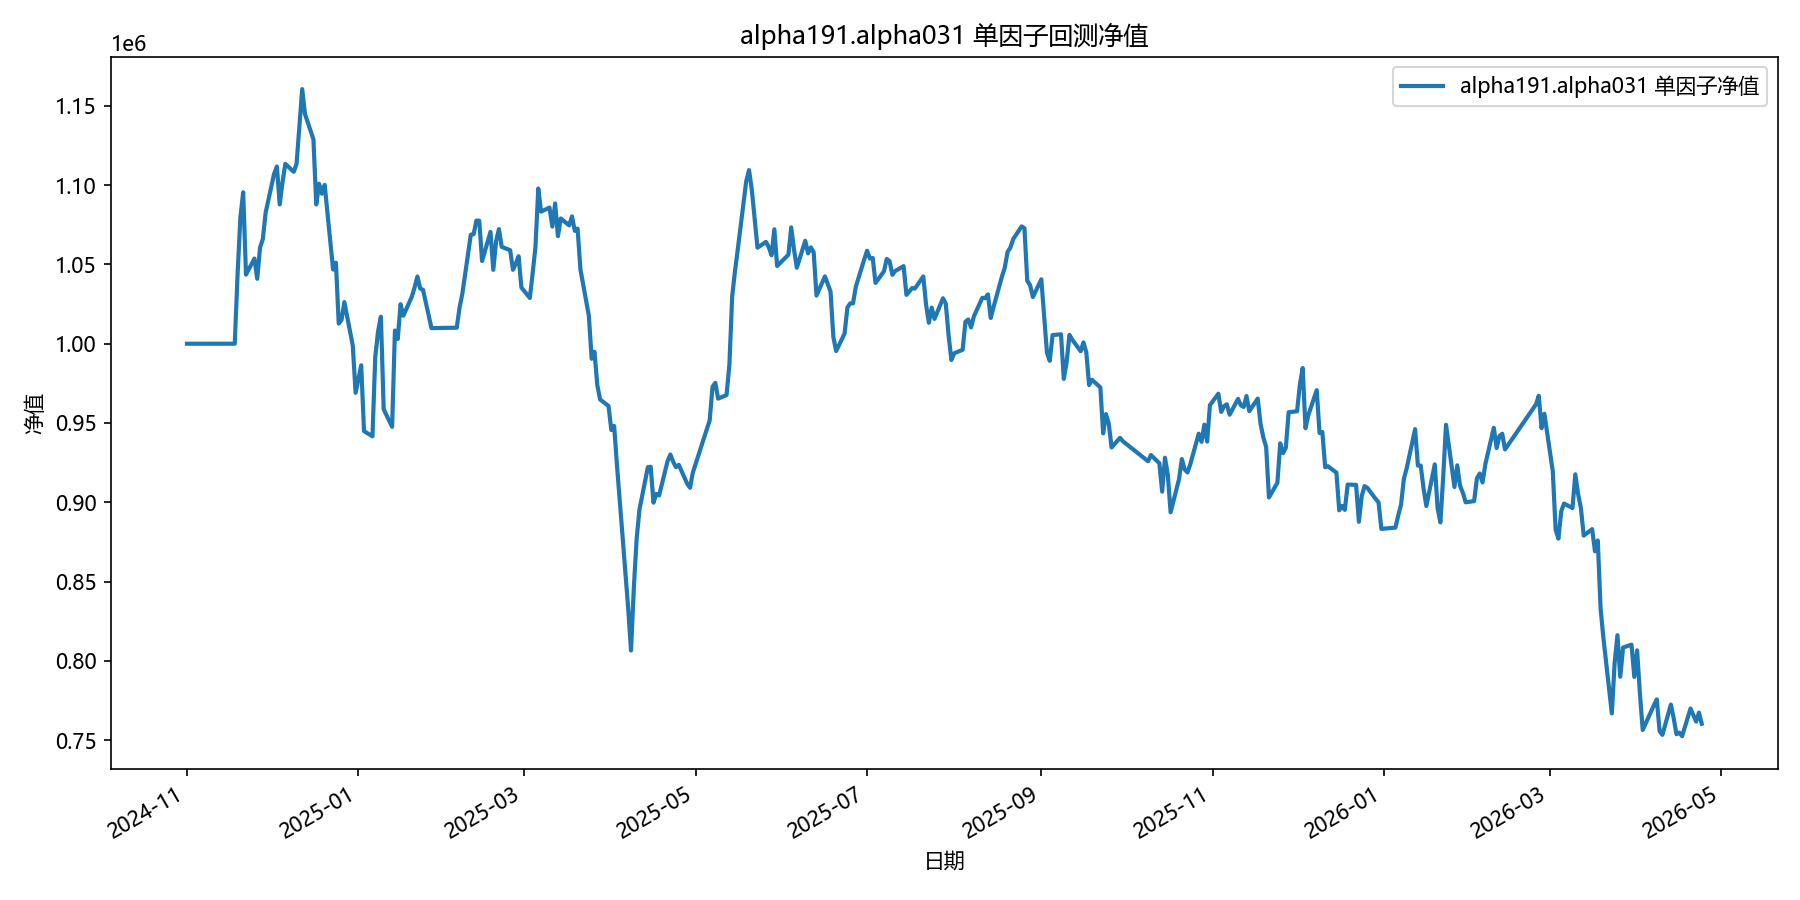

The data file committed next to this chart (first rows):
date, equity
2024-11-01, 1000000
2024-11-04, 1000000
2024-11-05, 1000000
2024-11-06, 1000000
2024-11-07, 1000000
2024-11-08, 1000000
2024-11-11, 1000000
2024-11-12, 1000000
2024-11-13, 1000000
2024-11-14, 1000000
2024-11-15, 1000000
2024-11-18, 1000000
2024-11-19, 1043495
2024-11-20, 1079534
2024-11-21, 1095549
2024-11-22, 1043562
2024-11-25, 1053730
2024-11-26, 1040974
2024-11-27, 1060616
2024-11-28, 1066056
2024-11-29, 1082737
2024-12-02, 1107152
2024-12-03, 1111780
2024-12-04, 1087846
2024-12-05, 1102008
2024-12-06, 1113425
2024-12-09, 1108410
2024-12-10, 1113585
2024-12-11, 1137382
2024-12-12, 1160582
2024-12-13, 1144830
2024-12-16, 1128911
2024-12-17, 1087820
2024-12-18, 1100876
2024-12-19, 1094608
2024-12-20, 1100184
2024-12-23, 1046739
2024-12-24, 1051073
2024-12-25, 1012740
2024-12-26, 1014977
2024-12-27, 1026272
2024-12-30, 998830
2024-12-31, 969021
2025-01-02, 986392
2025-01-03, 944866
2025-01-06, 941596
2025-01-07, 991576
2025-01-08, 1007889
2025-01-09, 1017032
2025-01-10, 958651
2025-01-13, 947548
2025-01-14, 1008334
2025-01-15, 1003000
2025-01-16, 1024909
2025-01-17, 1017671
2025-01-20, 1029626
2025-01-21, 1035512
2025-01-22, 1042403
2025-01-23, 1034818
2025-01-24, 1033998
... 299 more rows
